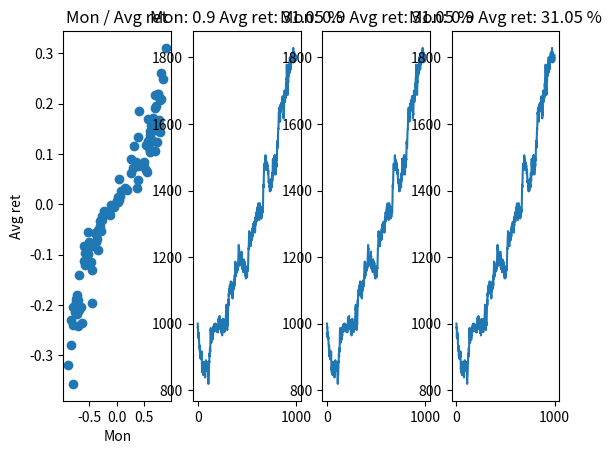

This chart was generated by the following Python code:
import matplotlib.pyplot as plt
import numpy as np
import random
from tqdm import tqdm


def random_timeseries():
    n_points = 1000
    timeseries = []
    # value = float(random.randint(10, 100))
    # mu = value * (random.random() - 0.5) / 200
    # sigma = value / 100
    value = 1000
    mu = random.random() - 0.5
    sigma = 10
    timeseries.append(value)
    for i in range(n_points - 1):
        value += random.gauss(mu, sigma)
        timeseries.append(value)
    return timeseries


def calc_monotonicity(timeseries):
    # greater_than_list = []
    n_greater_than = 0
    sum_return = 0
    for i in range(len(timeseries) - 1):
        for j in range(i + 1, len(timeseries)):
            n_greater_than += int(timeseries[j] >= timeseries[i]) * 2 - 1
            sum_return += (timeseries[j] / timeseries[i]) - 1
            # greater_than_list.append(timeseries[j] >= timeseries[i])
    # assert len(greater_than_list) == len(timeseries) * (len(timeseries) - 1) / 2
    monotonicity = n_greater_than / (len(timeseries) * (len(timeseries) - 1) / 2)
    avg_return = sum_return / (len(timeseries) * (len(timeseries) - 1) / 2)
    return monotonicity, avg_return


def main():
    timeseries_list = []
    monotonicity_list = []
    avg_return_list = []
    dist_list = []
    for _ in tqdm(range(100)):
        timeseries = random_timeseries()
        monotonicity, avg_return = calc_monotonicity(timeseries)
        timeseries_list.append(timeseries)
        monotonicity_list.append(monotonicity)
        avg_return_list.append(avg_return)
        dist_list.append(monotonicity ** 2 + avg_return ** 2 if monotonicity > 0 and avg_return > 0 else 0.0)

    plt.subplot(1, 4, 1)
    plt.scatter(monotonicity_list, avg_return_list)
    plt.title("Mon / Avg ret")
    plt.xlabel("Mon")
    plt.ylabel("Avg ret")

    plt.subplot(1, 4, 2)
    best_idx = np.argmax(dist_list)
    plt.plot(timeseries_list[best_idx])
    plt.title(f'Mon: {monotonicity_list[best_idx]:.2} Avg ret: {avg_return_list[best_idx] * 100:.2f} %')

    plt.subplot(1, 4, 3)
    best_idx = np.argmax(monotonicity_list)
    plt.plot(timeseries_list[best_idx])
    plt.title(f'Mon: {monotonicity_list[best_idx]:.2} Avg ret: {avg_return_list[best_idx] * 100:.2f} %')

    plt.subplot(1, 4, 4)
    best_idx = np.argmax(avg_return_list)
    plt.plot(timeseries_list[best_idx])
    plt.title(f'Mon: {monotonicity_list[best_idx]:.2} Avg ret: {avg_return_list[best_idx] * 100:.2f} %')

    plt.show()


if __name__ == '__main__':
    main()
